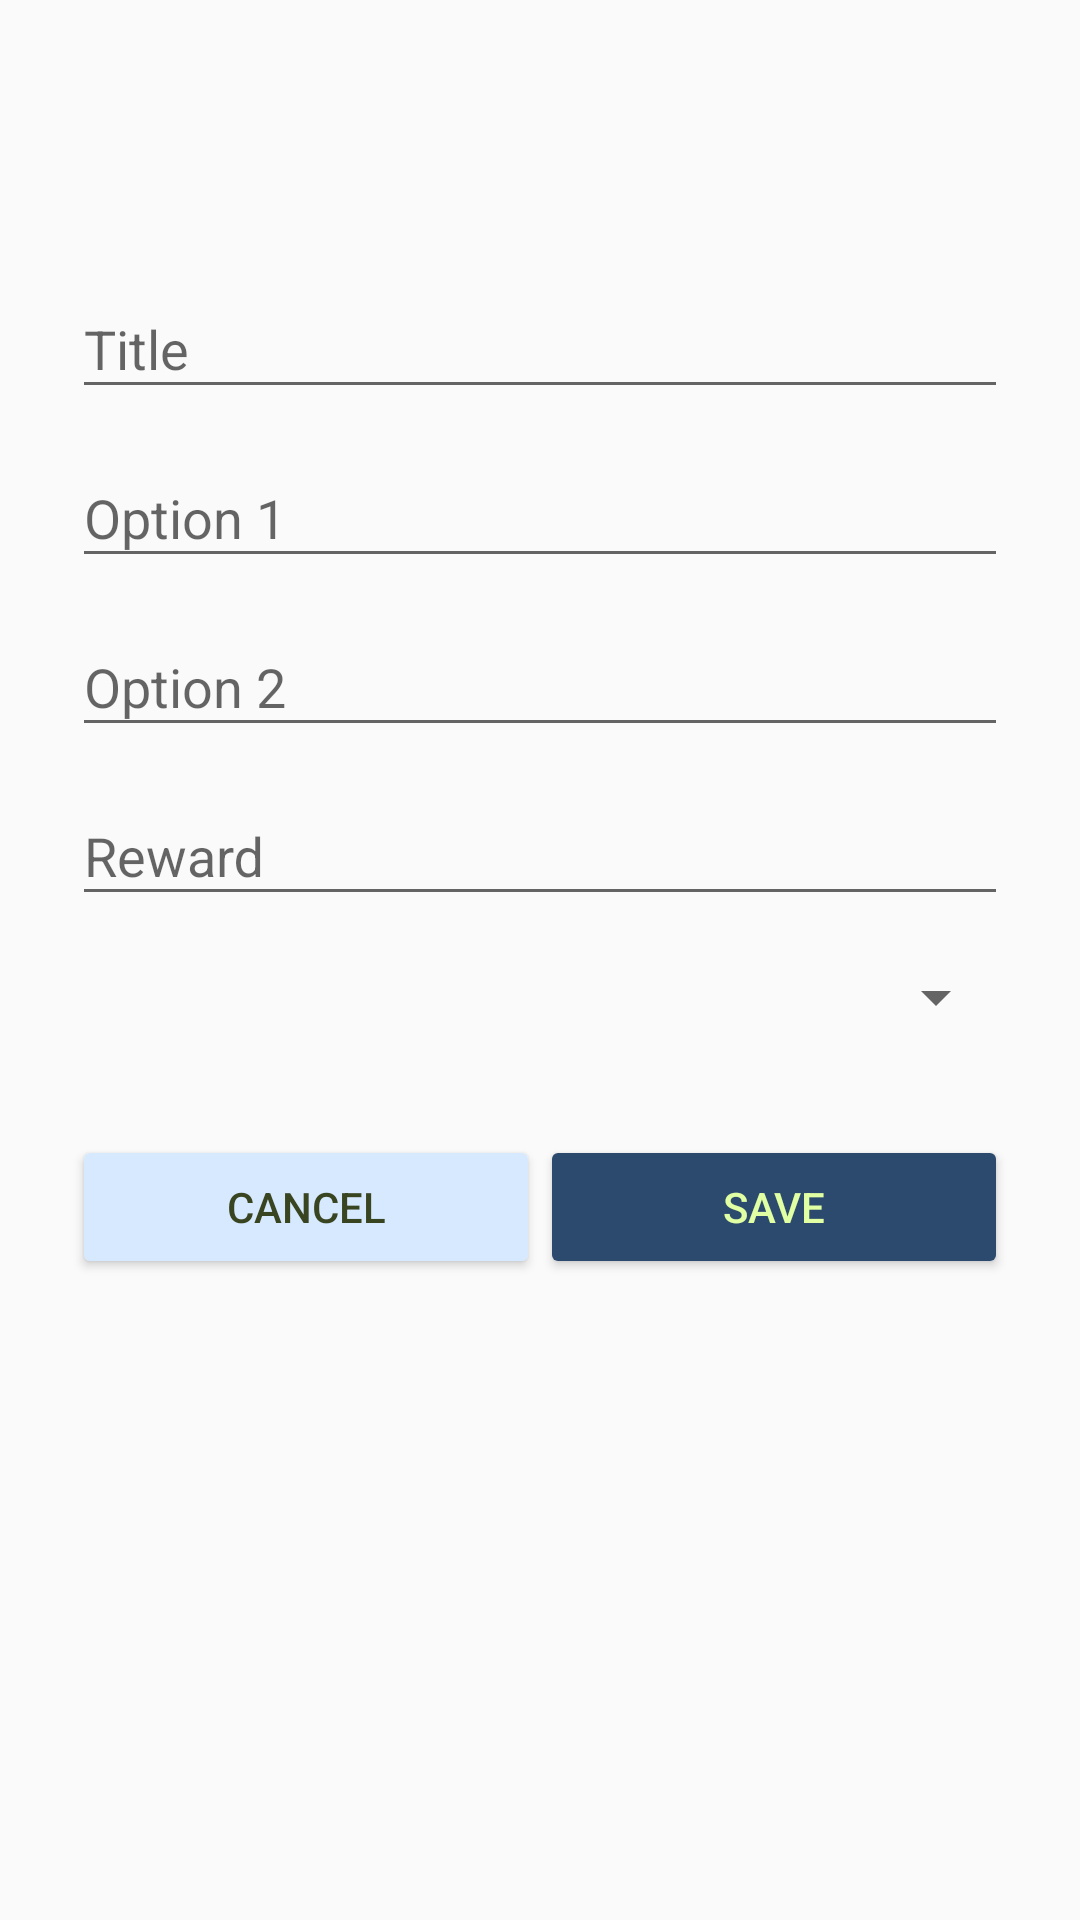

Write the Android layout XML for this screen, with the resource values it uses.
<!-- AndroidManifest.xml: application theme AppTheme -->
<!-- res/layout/fragment_new_bet.xml -->
<RelativeLayout xmlns:android="http://schemas.android.com/apk/res/android"
    xmlns:tools="http://schemas.android.com/tools"
    android:layout_width="match_parent"
    android:layout_height="match_parent"
    android:orientation="vertical"
    android:paddingLeft="24dp"
    android:paddingRight="24dp"
    android:paddingTop="80dp"
    tools:context=".fragments.RegisterFragment">

    <ScrollView
        android:layout_width="match_parent"
        android:layout_height="match_parent">

        <LinearLayout
            android:layout_width="match_parent"
            android:layout_height="wrap_content"
            android:orientation="vertical">

            <android.support.design.widget.TextInputLayout
                android:layout_width="match_parent"
                android:layout_height="wrap_content"
                android:layout_marginTop="4dp">

                <EditText
                    android:id="@+id/bet_title"
                    android:layout_width="match_parent"
                    android:layout_height="wrap_content"
                    android:hint="Title" />

            </android.support.design.widget.TextInputLayout>

            <android.support.design.widget.TextInputLayout
                android:layout_width="match_parent"
                android:layout_height="wrap_content"
                android:layout_marginTop="4dp">

                <EditText
                    android:id="@+id/bet_optionA"
                    android:layout_width="match_parent"
                    android:layout_height="wrap_content"
                    android:hint="Option 1"/>

            </android.support.design.widget.TextInputLayout>

            <android.support.design.widget.TextInputLayout
                android:layout_width="match_parent"
                android:layout_height="wrap_content"
                android:layout_marginTop="4dp">

                <EditText
                    android:id="@+id/bet_optionB"
                    android:layout_width="match_parent"
                    android:layout_height="wrap_content"
                    android:hint="Option 2" />

            </android.support.design.widget.TextInputLayout>


            <android.support.design.widget.TextInputLayout
                android:layout_width="match_parent"
                android:layout_height="wrap_content"
                android:layout_marginTop="4dp">

                <EditText
                    android:id="@+id/bet_reward"
                    android:layout_width="match_parent"
                    android:layout_height="wrap_content"
                    android:hint="Reward"/>

            </android.support.design.widget.TextInputLayout>


            <Spinner
                android:id="@+id/spinner_category"
                android:layout_width="fill_parent"
                android:layout_height="wrap_content"
                android:layout_marginTop="15dp"
                android:layout_marginBottom="10dp"
                android:spinnerMode="dialog"
                />

            <LinearLayout
                android:layout_width="match_parent"
                android:layout_height="wrap_content"
                android:layout_alignParentBottom="true"
                android:orientation="horizontal">


                <android.support.v7.widget.AppCompatButton
                    android:id="@+id/btnCancel"
                    android:layout_width="0dp"
                    android:layout_height="wrap_content"
                    android:layout_marginBottom="24dp"
                    android:layout_marginTop="24dp"
                    android:layout_weight="0.5"
                    android:padding="12dp"
                    android:text="Cancel"
                    android:backgroundTint="@color/colorlightblue"
                    android:textColor="@color/colordarkgreen" />

                <android.support.v7.widget.AppCompatButton
                    android:id="@+id/btnSave"
                    android:layout_width="0dp"
                    android:layout_height="wrap_content"
                    android:layout_marginBottom="24dp"
                    android:layout_marginTop="24dp"
                    android:layout_weight="0.5"
                    android:padding="12dp"
                    android:text="Save"
                    android:backgroundTint="@color/colordarkblue"
                    android:textColor="@color/colorlightgreen" />

            </LinearLayout>

        </LinearLayout>
    </ScrollView>

</RelativeLayout>
<!-- resources referenced by this layout -->
<resources>
  <color name="colordarkblue">#2B4A6D</color>
  <color name="colordarkgreen">#394420</color>
  <color name="colorlightblue">#D6E9FF</color>
  <color name="colorlightgreen">#E1FFA3</color>
  <style name="AppTheme" parent="Theme.AppCompat.Light.NoActionBar">
          
          <item name="colorPrimary">@android:color/black</item>
          <item name="colorPrimaryDark">@android:color/black</item>
          <item name="colorAccent">@color/colorAccent</item>
  
      </style>
  <color name="colorAccent">#A7BCA1</color>
</resources>
